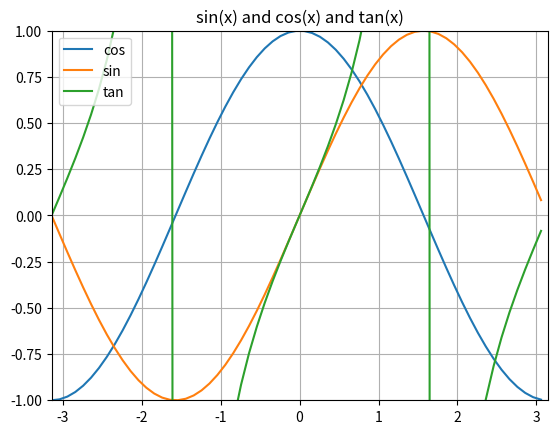

The script that saved this image:
import numpy as np
import matplotlib.pyplot as plt

xmin,xmax = -np.pi , np.pi
x = np.arange(xmin,xmax,0.1)
cos = np.cos(x)
sin = np.sin(x)
tan = np.tan(x)

plt.plot(x,cos,label="cos")
plt.plot(x,sin,label="sin")
plt.plot(x,tan,label="tan")

plt.title("sin(x) and cos(x) and tan(x)")
plt.grid(True)
plt.xlim(xmin,xmax)
plt.ylim(-1,1)
plt.legend(loc="upper left")

plt.show()